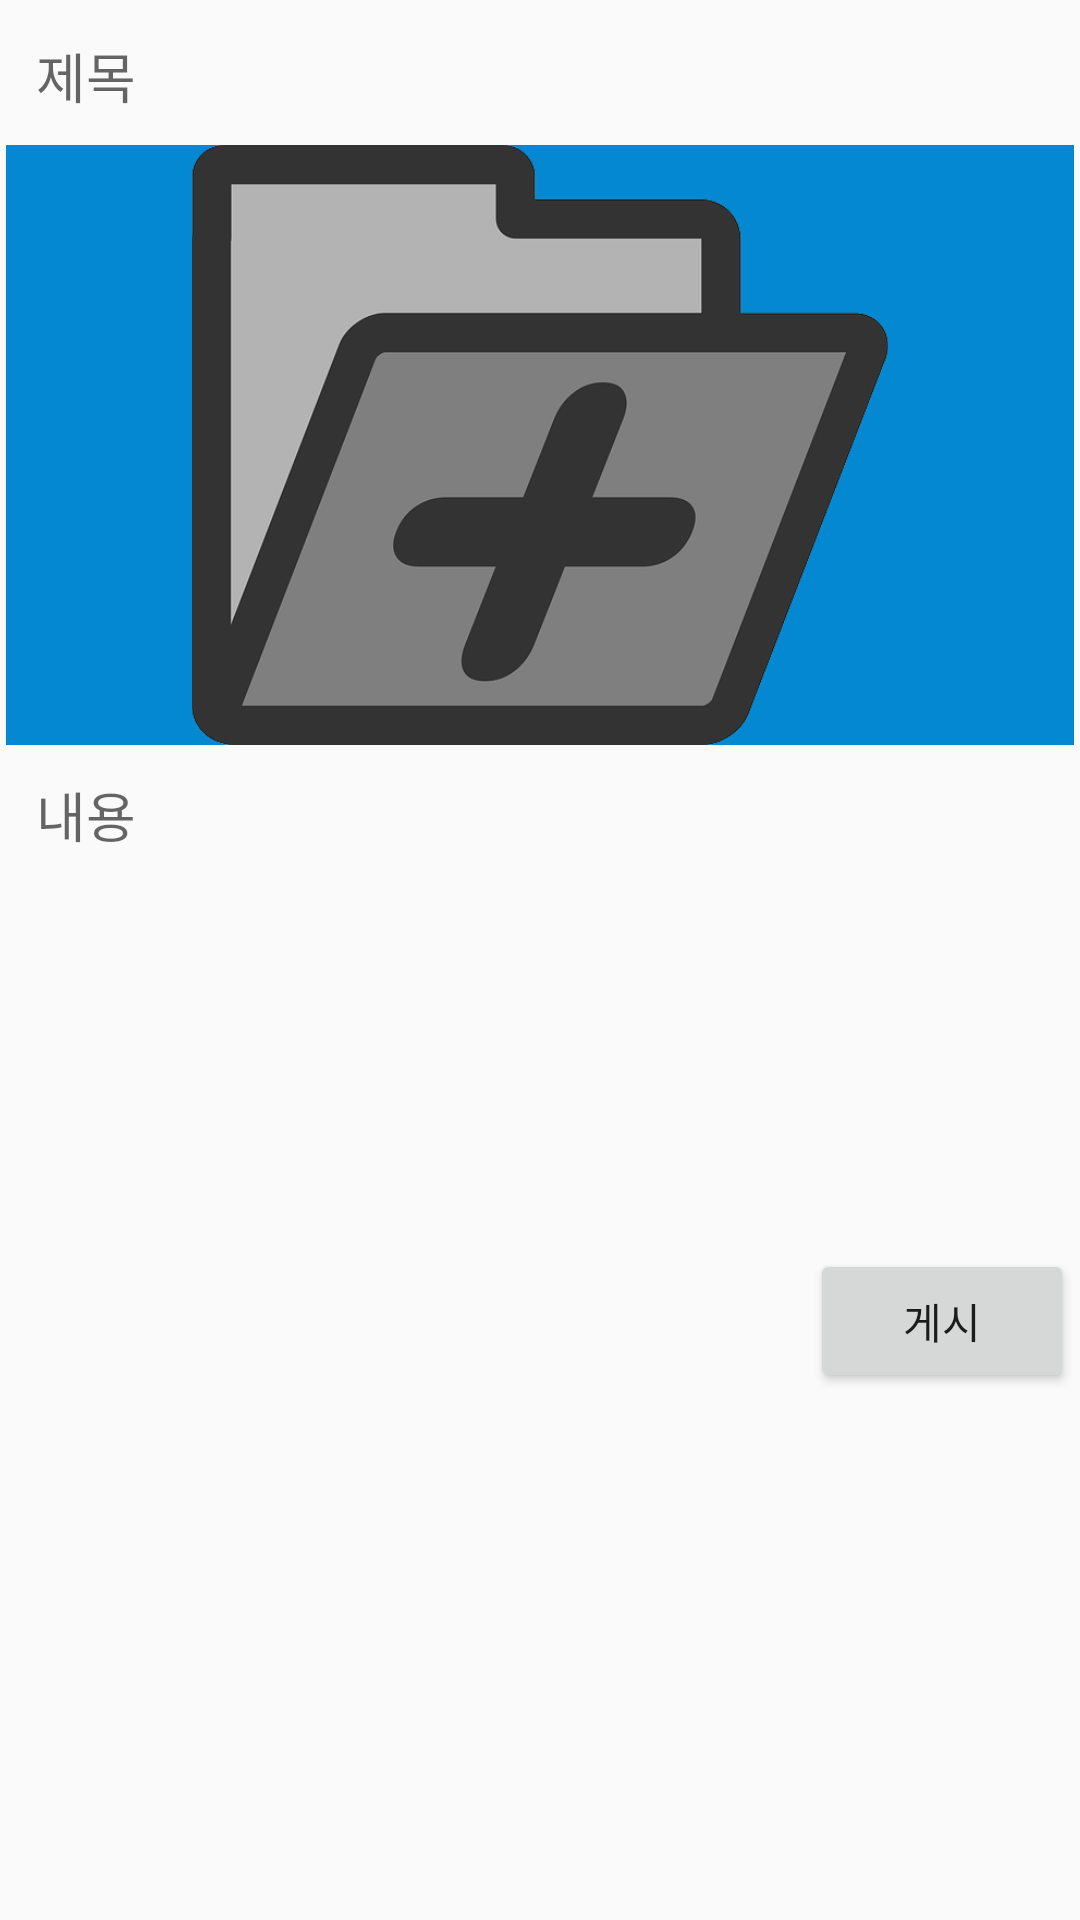

Layout XML and referenced resources for this Android screen:
<!-- AndroidManifest.xml: application theme AppTheme -->
<!-- res/layout/activity_add_post.xml -->
<?xml version="1.0" encoding="utf-8"?>
<ScrollView xmlns:android="http://schemas.android.com/apk/res/android"
    xmlns:app="http://schemas.android.com/apk/res-auto"
    xmlns:tools="http://schemas.android.com/tools"
    android:layout_width="match_parent"
    android:layout_height="match_parent"
    tools:context=".AddPostActivity">

    <LinearLayout
        android:layout_width="match_parent"
        android:layout_height="wrap_content"
        android:orientation="vertical"
        android:layout_margin="2dp">
        <EditText
            android:id="@+id/pTitleEt"
            android:layout_width="match_parent"
            android:layout_height="wrap_content"
            android:hint="제목"
            android:singleLine="true"
            android:background="@drawable/editextstyle"
            android:fontFamily="monospace"
            android:padding="10dp"/>
        <ImageView
            android:id="@+id/pImageIv"
            android:layout_width="match_parent"
            android:layout_height="200dp"
            android:src="@drawable/image"
            android:background="@color/colorPrimary"/>

        <EditText
            android:id="@+id/pDescrEt"
            android:layout_width="match_parent"
            android:layout_height="168dp"
            android:background="@drawable/editextstyle"
            android:gravity="top"
            android:fontFamily="monospace"
            android:hint="내용"
            android:minHeight="100dp"
            android:padding="10dp" />
        <Button
            android:id="@+id/pUploadBtn"
            android:layout_width="wrap_content"
            android:layout_height="wrap_content"
            android:text="게시"
            android:fontFamily="monospace"

            android:layout_gravity="end"/>
    </LinearLayout>

</ScrollView>
<!-- resources referenced by this layout -->
<resources>
  <color name="colorPrimary">#0488d1</color>
  <!-- drawable image: png bitmap (drawable, 35982 bytes) -->
  <style name="AppTheme" parent="Theme.AppCompat.Light">
          
          <item name="colorPrimary">@color/colorWhite</item>
          <item name="colorPrimaryDark">@color/colorPrimaryDark</item>
          <item name="colorAccent">@color/colorAccent</item>
      </style>
  <color name="colorWhite">#ffffff</color>
  <color name="colorPrimaryDark">#0477bd</color>
  <color name="colorAccent">#0488d1</color>
</resources>
